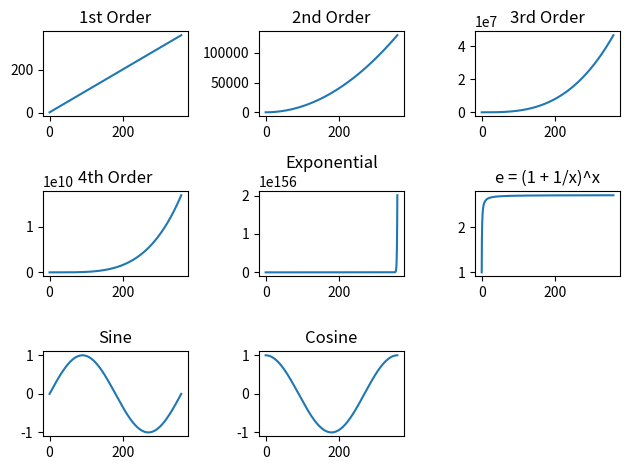

Generate this figure with matplotlib:
import numpy as np
import matplotlib.pyplot as plt

x = np.arange(0, 360, 0.1)

plt.figure(1)

# First order polynomial
y = 1 + x
plt.subplot(331)
# plt.plot(x,y, 'bo')
plt.plot(x, y)
plt.title("1st Order")


# Second order polynomial
y = 1 + x + x*x
plt.subplot(332)
plt.plot(x, y)
plt.title("2nd Order")


# 3rd order polynomial
y = 1 + x + x*x + x*x*x
plt.subplot(333)
plt.plot(x, y)
plt.title("3rd Order")


# 4th order polynomial
y = 1 + x + x*x + x*x*x + x*x*x*x
plt.subplot(334)
plt.plot(x, y)
plt.title("4th Order")


# exponential
y = np.exp(x)
plt.subplot(335)
plt.plot(x, y)
plt.title("Exponential")


# (1 + 1/x)^x
y = np.power((1+1/x), x)
plt.subplot(336)
plt.plot(x, y)
plt.title("e = (1 + 1/x)^x")


# Sinusoidal
t = np.arange(0, 720, 5)
y = np.sin(np.deg2rad(x))
plt.subplot(337)
plt.plot(x, y)
plt.title("Sine")


# Cosine
y = np.cos(np.deg2rad(x))
plt.subplot(338)
plt.plot(x, y)
plt.title("Cosine")

plt.tight_layout()
plt.show()
